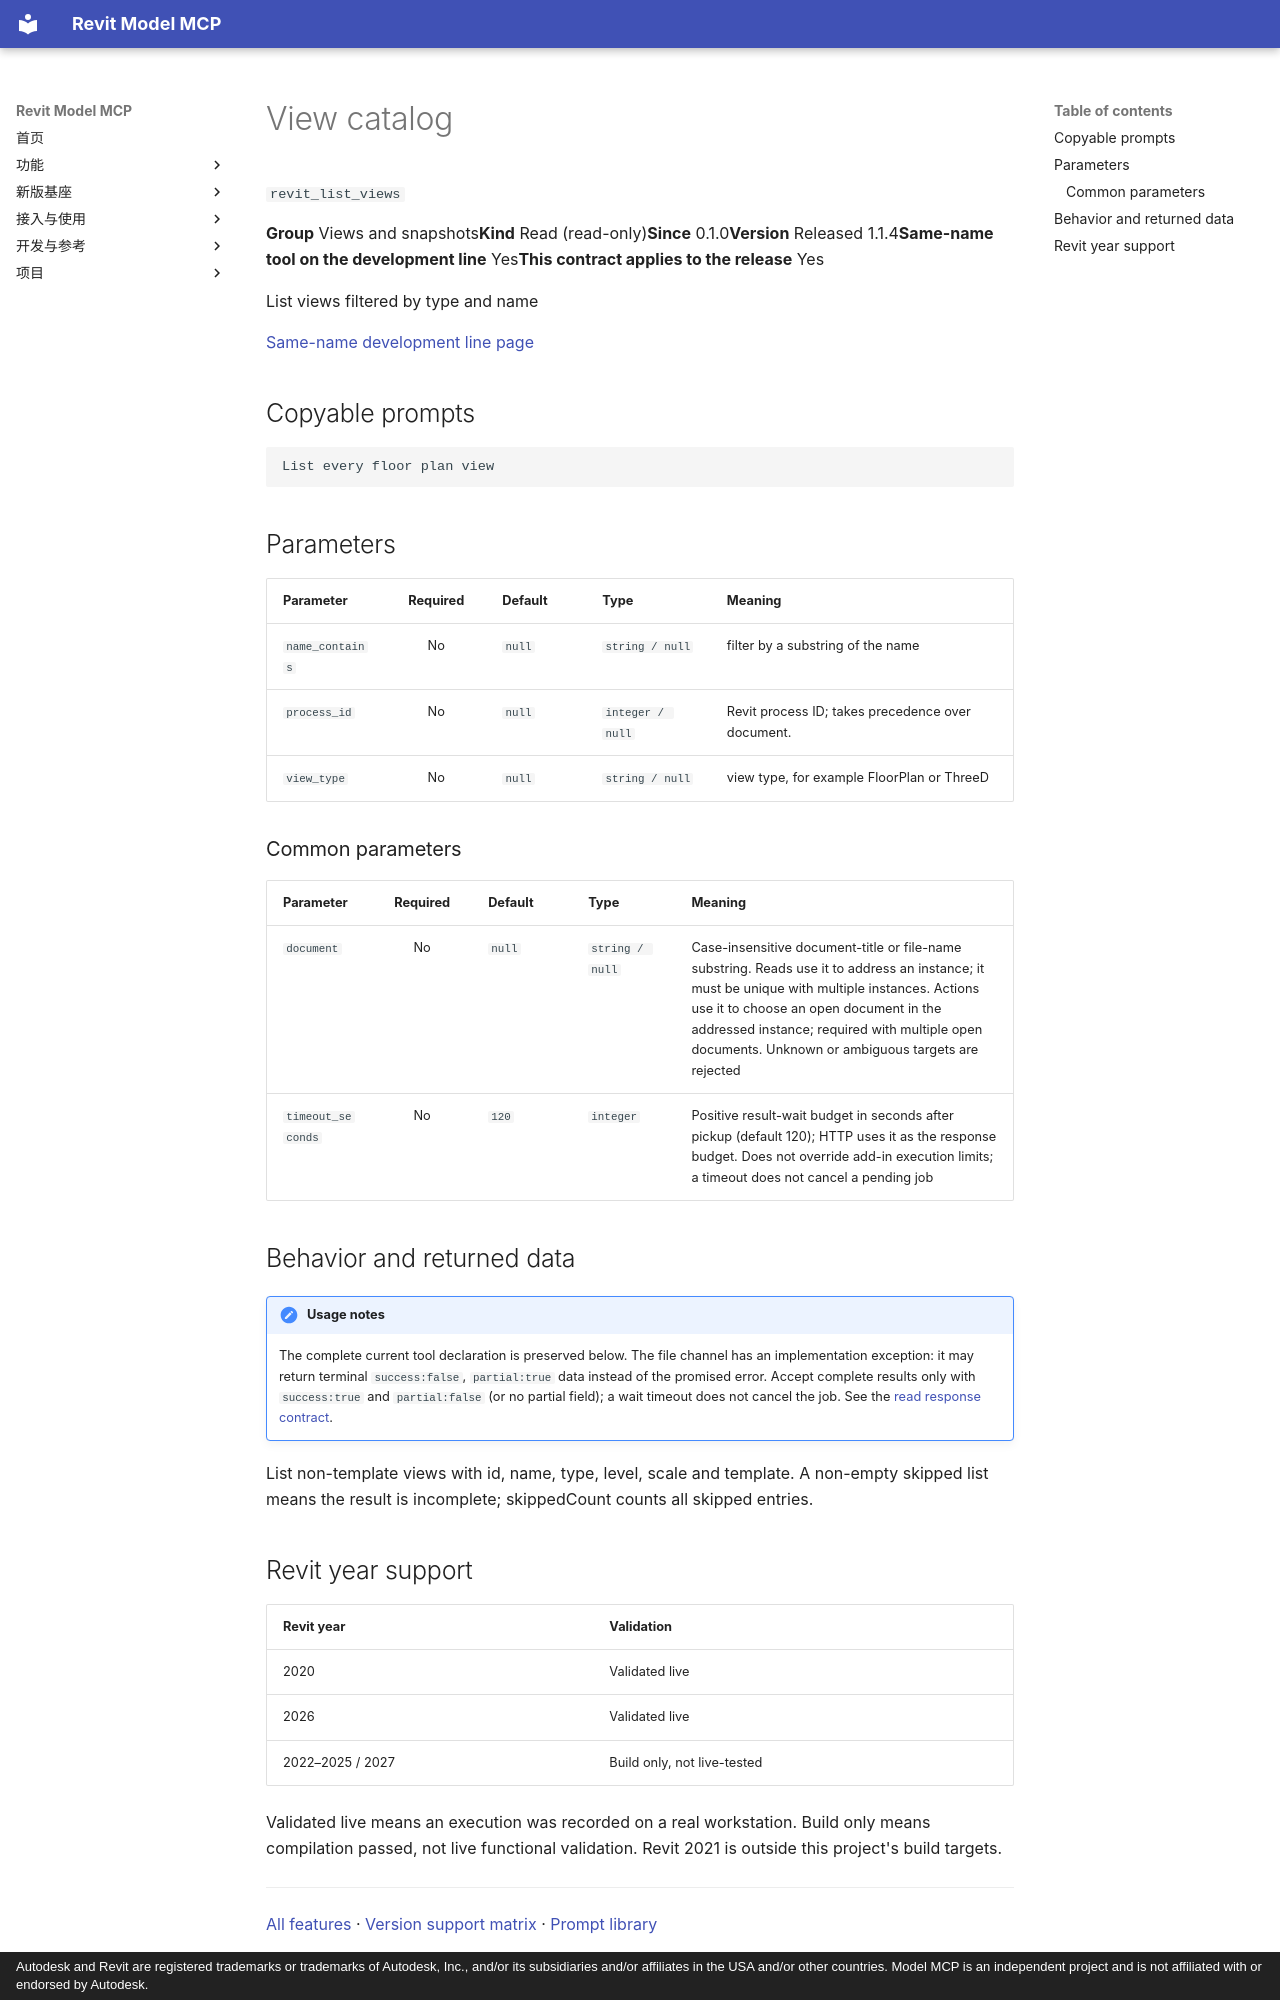

repository: vibe-bimer/smart-revit · page: features/revit_list_views.en/index.html · generator: mkdocs · copyright: Autodesk and Revit are registered trademarks or trademarks of Autodesk, Inc., and/or its subsidiaries and/or affiliates in the USA and/or other countries. Model MCP is an independent project and is not affiliated with or endorsed by Autodesk.

---
description: "List views filtered by type and name"
---

# View catalog

`revit_list_views`

<p class="facts"><span><b>Group</b> Views and snapshots</span><span><b>Kind</b> Read (read-only)</span><span><b>Since</b> 0.1.0</span><span><b>Version</b> Released 1.1.4</span><span><b>Same-name tool on the development line</b> Yes</span><span><b>This contract applies to the release</b> Yes</span></p>

List views filtered by type and name

[Same-name development line page](../platform/revit_list_views.md)

## Copyable prompts {#prompts}

```text
List every floor plan view
```

## Parameters {#parameters}

<div class="rmc-tablewrap" markdown="1">

| Parameter {scope=col} | Required {scope=col} | Default {scope=col} | Type {scope=col} | Meaning {scope=col} |
| --- | :--: | --- | --- | --- |
| `name_contains` | No | `null` | `string / null` | filter by a substring of the name |
| `process_id` | No | `null` | `integer / null` | Revit process ID; takes precedence over document. |
| `view_type` | No | `null` | `string / null` | view type, for example FloorPlan or ThreeD |

</div>

### Common parameters {#common-parameters}

<div class="rmc-tablewrap" markdown="1">

| Parameter {scope=col} | Required {scope=col} | Default {scope=col} | Type {scope=col} | Meaning {scope=col} |
| --- | :--: | --- | --- | --- |
| `document` | No | `null` | `string / null` | Case-insensitive document-title or file-name substring. Reads use it to address an instance; it must be unique with multiple instances. Actions use it to choose an open document in the addressed instance; required with multiple open documents. Unknown or ambiguous targets are rejected |
| `timeout_seconds` | No | `120` | `integer` | Positive result-wait budget in seconds after pickup (default 120); HTTP uses it as the response budget. Does not override add-in execution limits; a timeout does not cancel a pending job |

</div>

## Behavior and returned data {#contract}

!!! note "Usage notes"
    The complete current tool declaration is preserved below. The file channel has an implementation exception: it may return terminal `success:false`, `partial:true` data instead of the promised error. Accept complete results only with `success:true` and `partial:false` (or no partial field); a wait timeout does not cancel the job. See the [read response contract](../tools.md).

List non-template views with id, name, type, level, scale and template. A non-empty skipped list means the result is incomplete; skippedCount counts all skipped entries.
